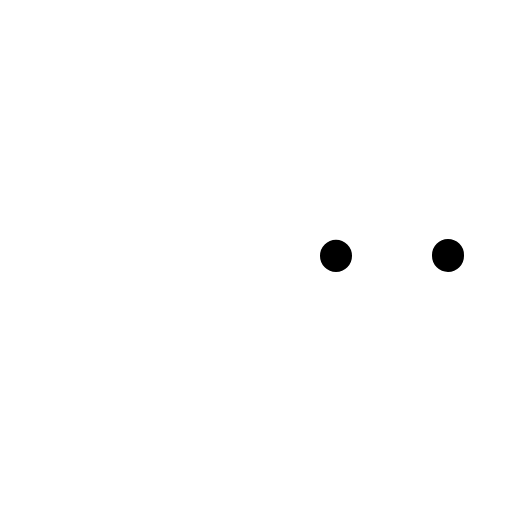
t = 0.00 s
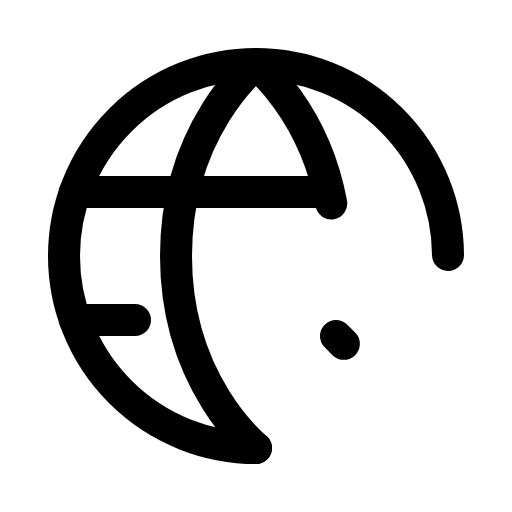
t = 1.50 s
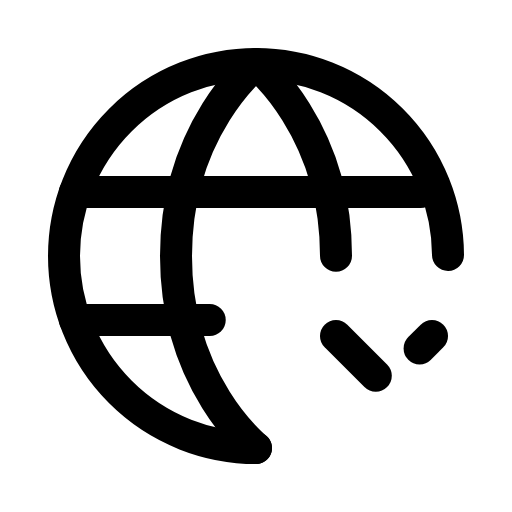
t = 1.88 s
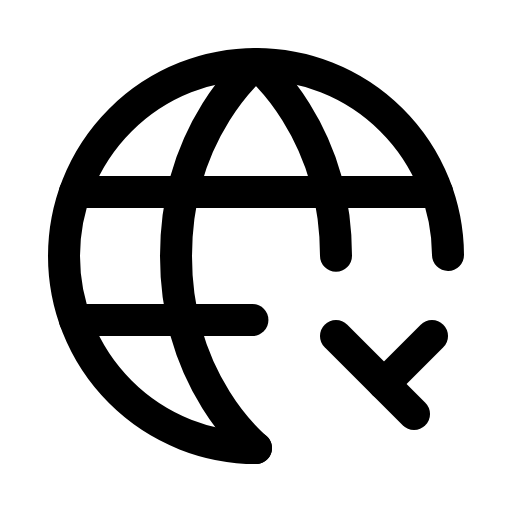
t = 2.25 s
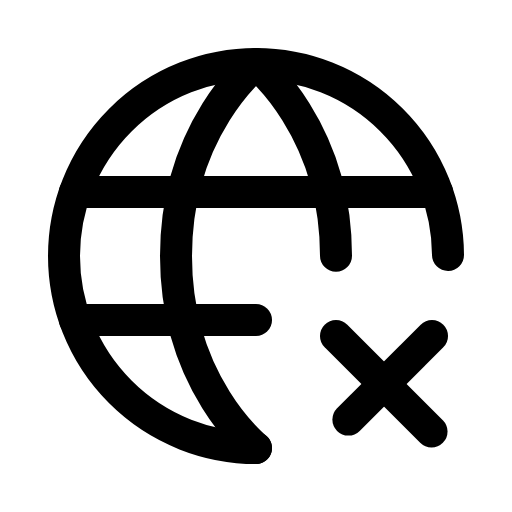
t = 2.63 s
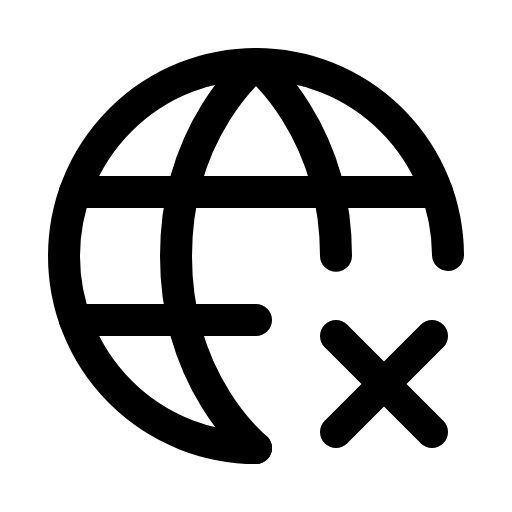
t = 3.00 s

The animated SVG that drew these frames (rendered in a browser with its animation timeline set to each time). Animation: 1 CSS @keyframes rule; one cycle of 3.00 s.

<svg xmlns="http://www.w3.org/2000/svg" viewBox="0 0 256 256">
  <style>
    .draw-line {
      stroke-dasharray: 1;
      stroke-dashoffset: 1;
      animation: phosphor-draw-in 1.5s ease-in-out forwards;
    }
    @keyframes phosphor-draw-in {
      to { stroke-dashoffset: 0; }
    }
  </style><rect width="256" height="256" fill="none"/><path d="M128,224a96,96,0,1,1,96-96" fill="none" stroke="currentColor" stroke-linecap="round" stroke-linejoin="round" stroke-width="16" class="draw-line" pathLength="1" style="animation-delay: 0s"/><path d="M128,224s-40-32-40-96,40-96,40-96,40,32,40,96" fill="none" stroke="currentColor" stroke-linecap="round" stroke-linejoin="round" stroke-width="16" class="draw-line" pathLength="1" style="animation-delay: 0.3s"/><line x1="37.46" y1="96" x2="218.54" y2="96" fill="none" stroke="currentColor" stroke-linecap="round" stroke-linejoin="round" stroke-width="16" class="draw-line" pathLength="1" style="animation-delay: 0.6s"/><line x1="37.46" y1="160" x2="128" y2="160" fill="none" stroke="currentColor" stroke-linecap="round" stroke-linejoin="round" stroke-width="16" class="draw-line" pathLength="1" style="animation-delay: 0.9s"/><line x1="168" y1="168" x2="216" y2="216" fill="none" stroke="currentColor" stroke-linecap="round" stroke-linejoin="round" stroke-width="16" class="draw-line" pathLength="1" style="animation-delay: 1.2s"/><line x1="216" y1="168" x2="168" y2="216" fill="none" stroke="currentColor" stroke-linecap="round" stroke-linejoin="round" stroke-width="16" class="draw-line" pathLength="1" style="animation-delay: 1.5s"/></svg>
